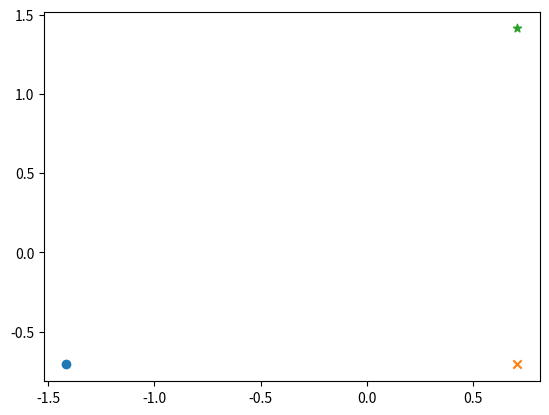

Python code for this plot:
# -*- coding: utf-8 -*-
"""
Created on Wed Apr 25 17:58:32 2018

[redacted]
"""

import numpy as np
import matplotlib.pyplot as plt

# =============================================================================
# Importing data
# =============================================================================

X = np.array([[1, 1], [2, 1], [2, 2]], dtype = float)
y = np.array([0, 1, 2])

n = X.shape[1]
m = X.shape[0]
K = np.unique(y)

# =============================================================================
# Data Standardization
# =============================================================================
def mean(X):
    sum = 0.0
    for i in X:
        sum += i
    return sum / len(X)

def standard_deviation(X):
    sum = 0.0
    for i in X:
        sum += (i - mean(X)) ** 2.0
    return (sum / len(X)) ** 0.5

X_std = np.copy(X)     
X_std[:, 0] = (X[:, 0] - mean(X[:, 0])) / standard_deviation(X[:, 0])
X_std[:, 1] = (X[:, 1] - mean(X[:, 1])) / standard_deviation(X[:, 1])
#ones = np.ones(m)
X_std = np.column_stack((np.ones(m), X_std))
# =============================================================================
# Weight Initialization
# =============================================================================

rgen = np.random.RandomState(1)
w = rgen.normal(scale = 0.1, size = (n + 1, len(K)))

# =============================================================================
# Initial plot of data and decision boundaries
# =============================================================================

plt.scatter(X_std[y == 0, 1], X_std[y == 0, 2], label = "Class 0", marker = "o")
plt.scatter(X_std[y == 1, 1], X_std[y == 1, 2], label = "Class 0", marker = "x")
plt.scatter(X_std[y == 2, 1], X_std[y == 2, 2], label = "Class 0", marker = "*")
plt.show()

# =============================================================================
# Softmax function
# =============================================================================

#def softmax(z):

# =============================================================================
# Net sum function
# =============================================================================
def net_sum(X, w):
    return w.T.dot(X)